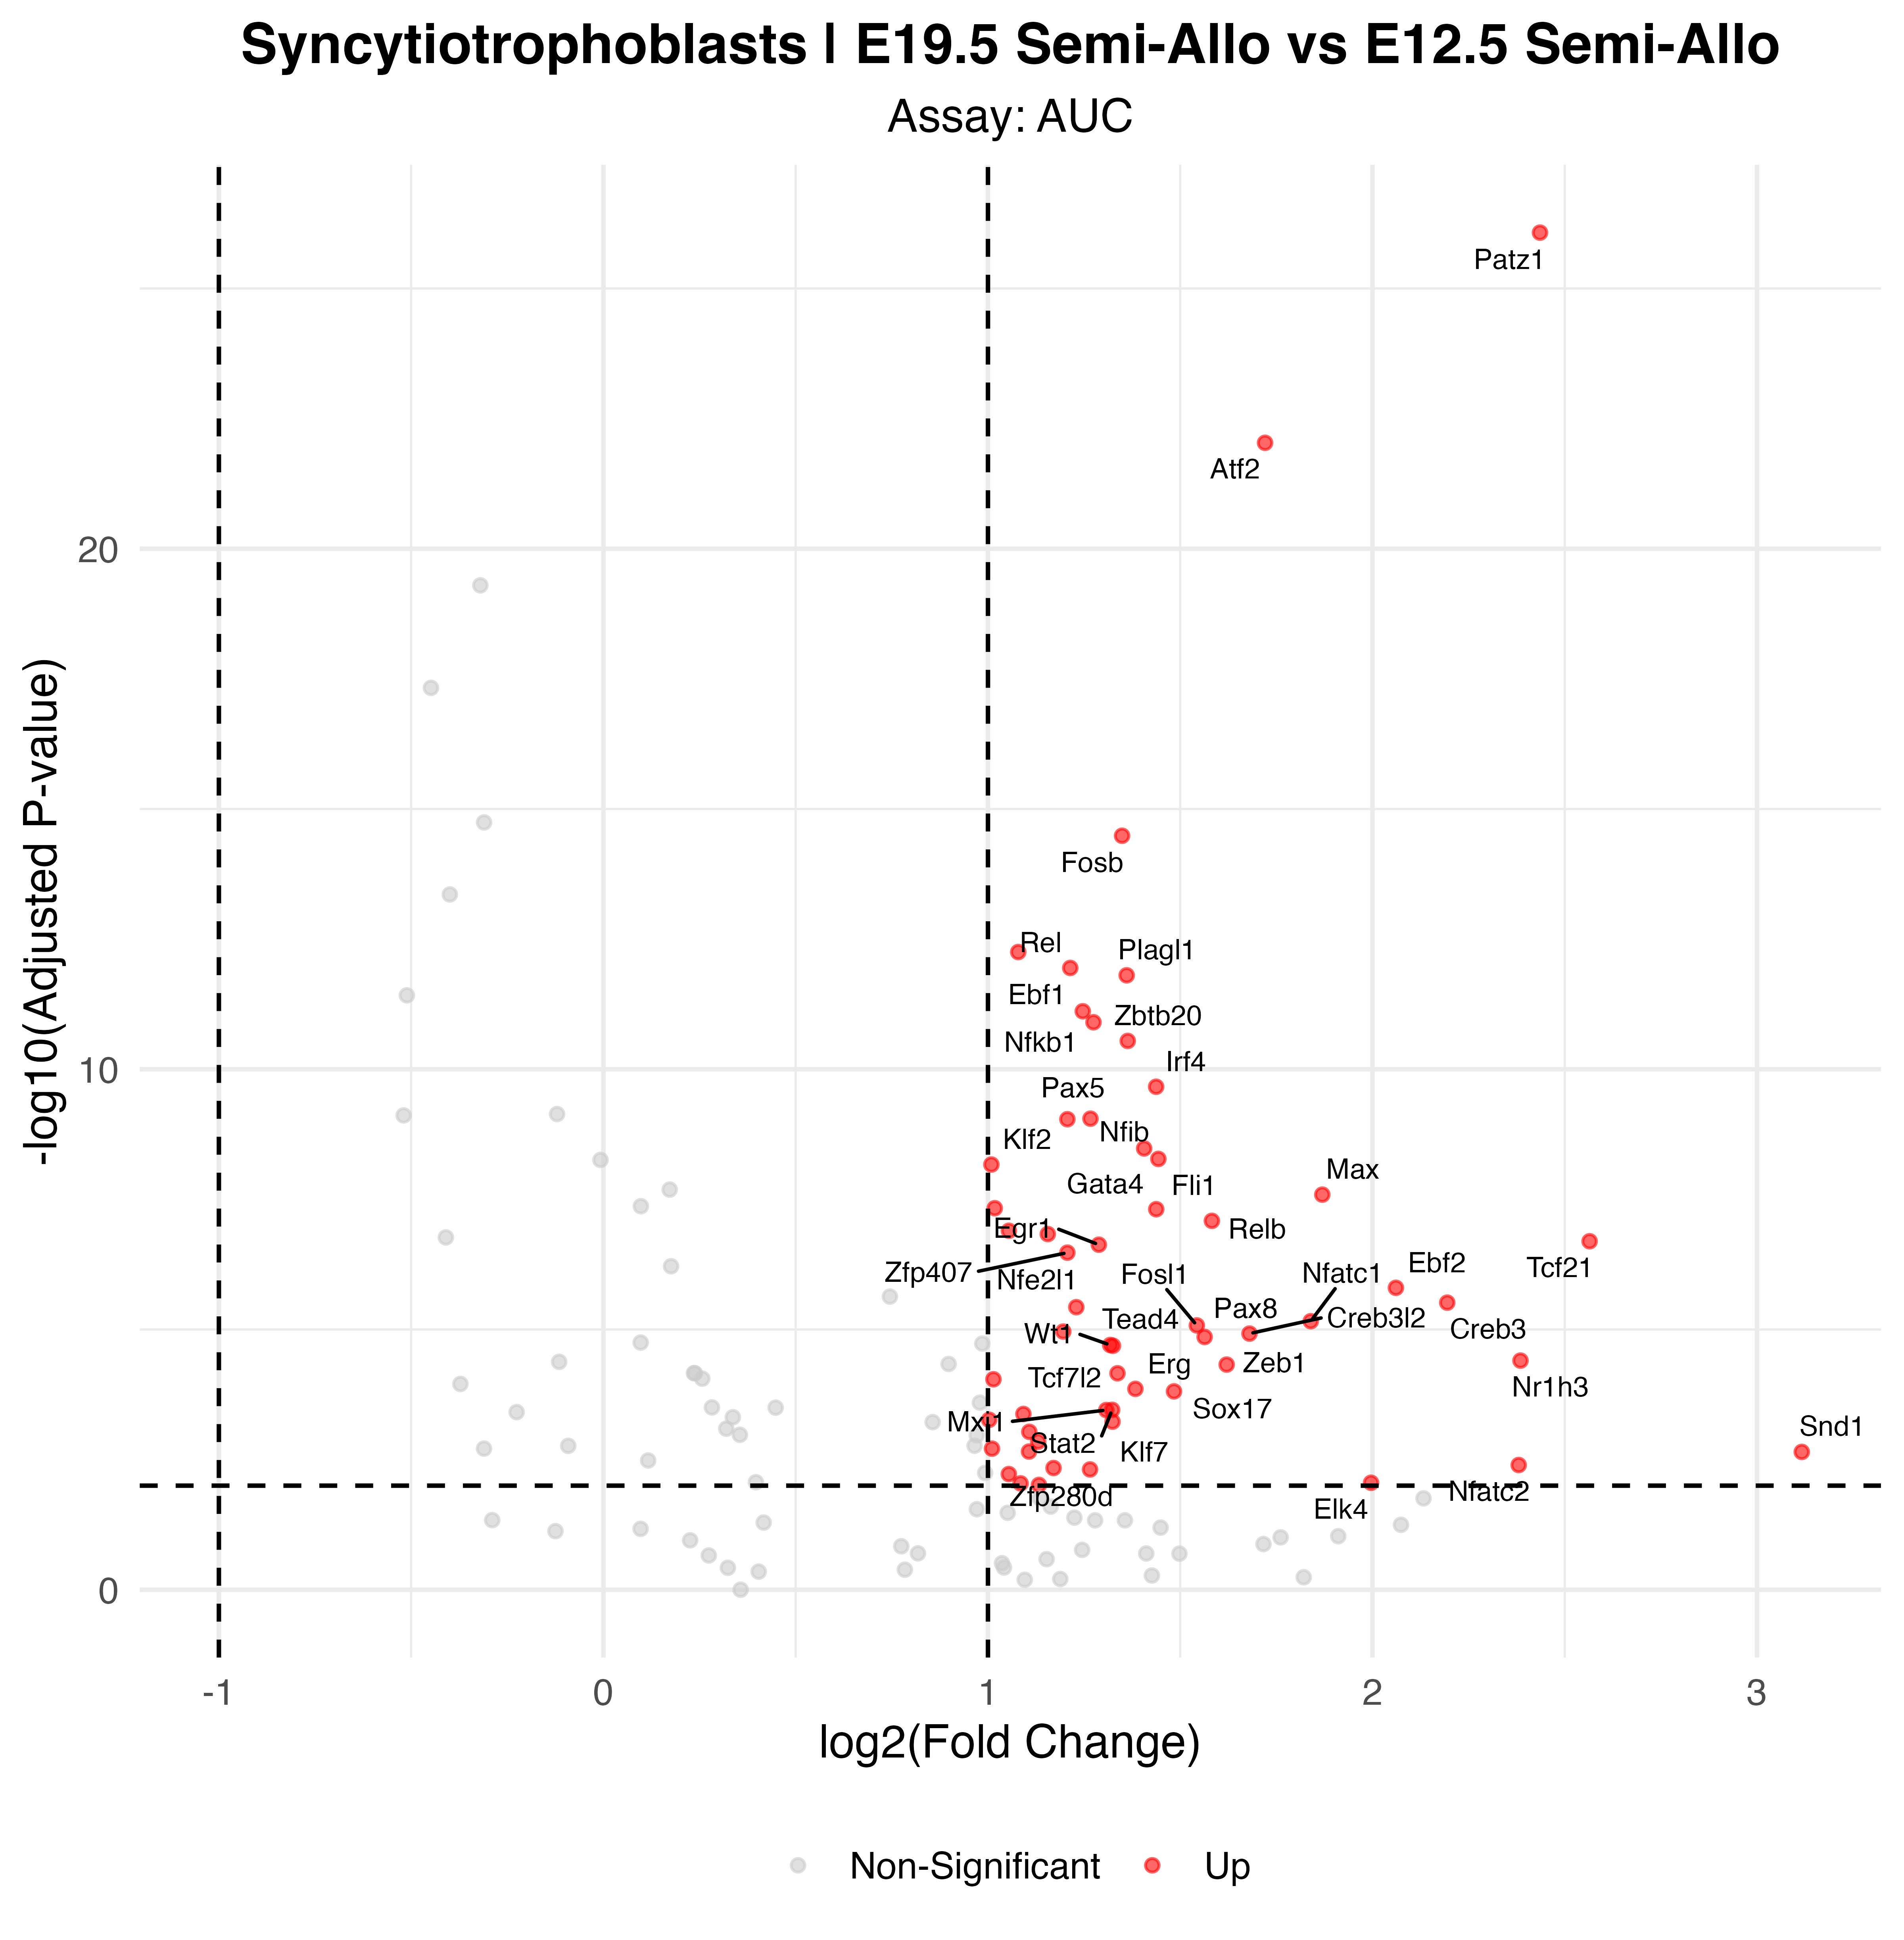

Data behind this chart, as committed beside it:
p_val, avg_log2FC, pct.1, pct.2, p_val_adj, gene, p_val_adj_plot, Significance
2.88586815434501e-29, 2.436, 1, 0.446, 8.45559369223087e-27, Patz1, 8.45559369223087e-27, Up
3.14865169081347e-25, 1.721, 1, 0.807, 9.22554945408348e-23, Atf2, 9.22554945408348e-23, Up
1.1154397243692e-17, 1.349, 1, 1, 3.26823839240177e-15, Fosb, 3.26823839240177e-15, Up
1.91159102052724e-15, 1.079, 1, 1, 5.6009616901448e-13, Jun, 5.6009616901448e-13, Up
3.86413200192934e-15, 1.214, 1, 1, 1.1321906765653e-12, Rel, 1.1321906765653e-12, Up
5.35229406714445e-15, 1.361, 1, 1, 1.56822216167332e-12, Plagl1, 1.56822216167332e-12, Up
2.626968245259e-14, 1.247, 1, 1, 7.69701695860886e-12, Ebf1, 7.69701695860886e-12, Up
4.2746444824903e-14, 1.275, 1, 1, 1.25247083336966e-11, Nfkb1, 1.25247083336966e-11, Up
9.75321855437985e-14, 1.364, 1, 1, 2.8576930364333e-11, Zbtb20, 2.8576930364333e-11, Up
7.40244859171364e-13, 1.437, 1, 0.992, 2.1689174373721e-10, Irf4, 2.1689174373721e-10, Up
3.03811136841848e-12, 1.267, 1, 1, 8.90166630946616e-10, Pax5, 8.90166630946616e-10, Up
3.1149734151322e-12, 1.207, 1, 0.997, 9.12687210633734e-10, Klf2, 9.12687210633734e-10, Up
1.13470213069774e-11, 1.406, 1, 1, 3.32467724294437e-09, Nfib, 3.32467724294437e-09, Up
1.80401666176661e-11, 1.443, 1, 0.997, 5.28576881897616e-09, Fli1, 5.28576881897616e-09, Up
2.31217106557246e-11, 1.009, 1, 1, 6.7746612221273e-09, Creb3l1, 6.7746612221273e-09, Up
8.75291503809361e-11, 1.87, 0.918, 0.624, 2.56460410616143e-08, Max, 2.56460410616143e-08, Up
1.59473331280523e-10, 1.018, 1, 1, 4.67256860651932e-08, Ets1, 4.67256860651932e-08, Up
1.66792621980597e-10, 1.438, 1, 0.96, 4.8870238240315e-08, Gata4, 4.8870238240315e-08, Up
2.79129231692288e-10, 1.582, 1, 0.942, 8.17848648858403e-08, Relb, 8.17848648858403e-08, Up
4.3285371242236e-10, 1.055, 1, 1, 1.26826137739751e-07, Klf13, 1.26826137739751e-07, Up
5.00665926978621e-10, 1.156, 1, 1, 1.46695116604736e-07, Etv6, 1.46695116604736e-07, Up
6.88737155765206e-10, 2.565, 0.673, 0.313, 2.01799986639205e-07, Tcf21, 2.01799986639205e-07, Up
8.01369244916399e-10, 1.288, 1, 1, 2.34801188760505e-07, Egr1, 2.34801188760505e-07, Up
1.13950843453012e-09, 1.207, 1, 1, 3.33875971317324e-07, Zfp407, 3.33875971317324e-07, Up
5.39995484242595e-09, 2.061, 0.796, 0.424, 1.5821867688308e-06, Ebf2, 1.5821867688308e-06, Up
1.04025321217217e-08, 2.194, 0.633, 0.296, 3.04794191166445e-06, Creb3, 3.04794191166445e-06, Up
1.27152378306035e-08, 1.23, 1, 0.992, 3.72556468436682e-06, Nfe2l1, 3.72556468436682e-06, Up
2.36406324135483e-08, 1.839, 0.959, 0.897, 6.92670529716965e-06, Nfatc1, 6.92670529716965e-06, Up
2.85018225232386e-08, 1.543, 0.939, 0.727, 8.3510339993089e-06, Fosl1, 8.3510339993089e-06, Up
3.73860680806799e-08, 1.196, 1, 0.997, 1.09541179476392e-05, Pou2f1, 1.09541179476392e-05, Up
4.09061299541259e-08, 1.68, 0.959, 0.732, 1.19854960765589e-05, Creb3l2, 1.19854960765589e-05, Up
4.75028853519382e-08, 1.564, 0.918, 0.762, 1.39183454081179e-05, Pax8, 1.39183454081179e-05, Up
6.7778946090991e-08, 1.318, 1, 0.997, 1.98592312046604e-05, Wt1, 1.98592312046604e-05, Up
7.00025300517292e-08, 1.325, 0.939, 0.872, 2.05107413051567e-05, Tead4, 2.05107413051567e-05, Up
1.35095811827174e-07, 2.385, 0.469, 0.195, 3.9583072865362e-05, Nr1h3, 3.9583072865362e-05, Up
1.61170520369813e-07, 1.621, 0.959, 0.915, 4.72229624683552e-05, Zeb1, 4.72229624683552e-05, Up
2.36838050554206e-07, 1.337, 1, 0.98, 6.93935488123823e-05, Tcf7l2, 6.93935488123823e-05, Up
3.08618817611354e-07, 1.014, 1, 1, 9.04253135601268e-05, Bach2, 9.04253135601268e-05, Up
4.71805966727148e-07, 1.383, 1, 1, 0.0001382, Erg, 0.0001382, Up
5.27023495194669e-07, 1.484, 0.939, 0.649, 0.0001544, Sox17, 0.0001544, Up
1.19299314057718e-06, 1.323, 1, 0.997, 0.0003495, Stat2, 0.0003495, Up
1.20358338021198e-06, 1.308, 0.98, 0.997, 0.0003526, Mxi1, 0.0003526, Up
1.43161949532813e-06, 1.092, 1, 1, 0.0004195, Stat1, 0.0004195, Up
1.8504514311719e-06, 1.003, 1, 1, 0.0005422, Fosl2, 0.0005422, Up
2.0125901806554e-06, 1.324, 1, 1, 0.0005897, Klf7, 0.0005897, Up
3.15636360474042e-06, 1.108, 1, 1, 0.0009248, Ikzf3, 0.0009248, Up
4.87302266553371e-06, 1.131, 1, 0.915, 0.001428, Zfp507, 0.001428, Up
6.64132086996816e-06, 1.011, 1, 1, 0.001946, Ep300, 0.001946, Up
7.55588213614931e-06, 1.107, 1, 1, 0.002214, Irf8, 0.002214, Up
7.6760625041712e-06, 3.117, 0.51, 0.288, 0.002249, Snd1, 0.002249, Up
1.37017680232434e-05, 2.38, 0.49, 0.233, 0.004015, Nfatc2, 0.004015, Up
1.56341049424042e-05, 1.171, 1, 0.99, 0.004581, Bach1, 0.004581, Up
1.66565555246871e-05, 1.266, 0.959, 0.977, 0.00488, Zfp280d, 0.00488, Up
2.04490803747629e-05, 1.054, 1, 0.992, 0.005992, Klf4, 0.005992, Up
3.00601376265133e-05, 1.996, 0.653, 0.361, 0.008808, Elk4, 0.008808, Up
3.08667056007223e-05, 1.085, 1, 1, 0.009044, Mafb, 0.009044, Up
3.30744825325422e-05, 1.133, 1, 1, 0.009691, Irf9, 0.009691, Up
